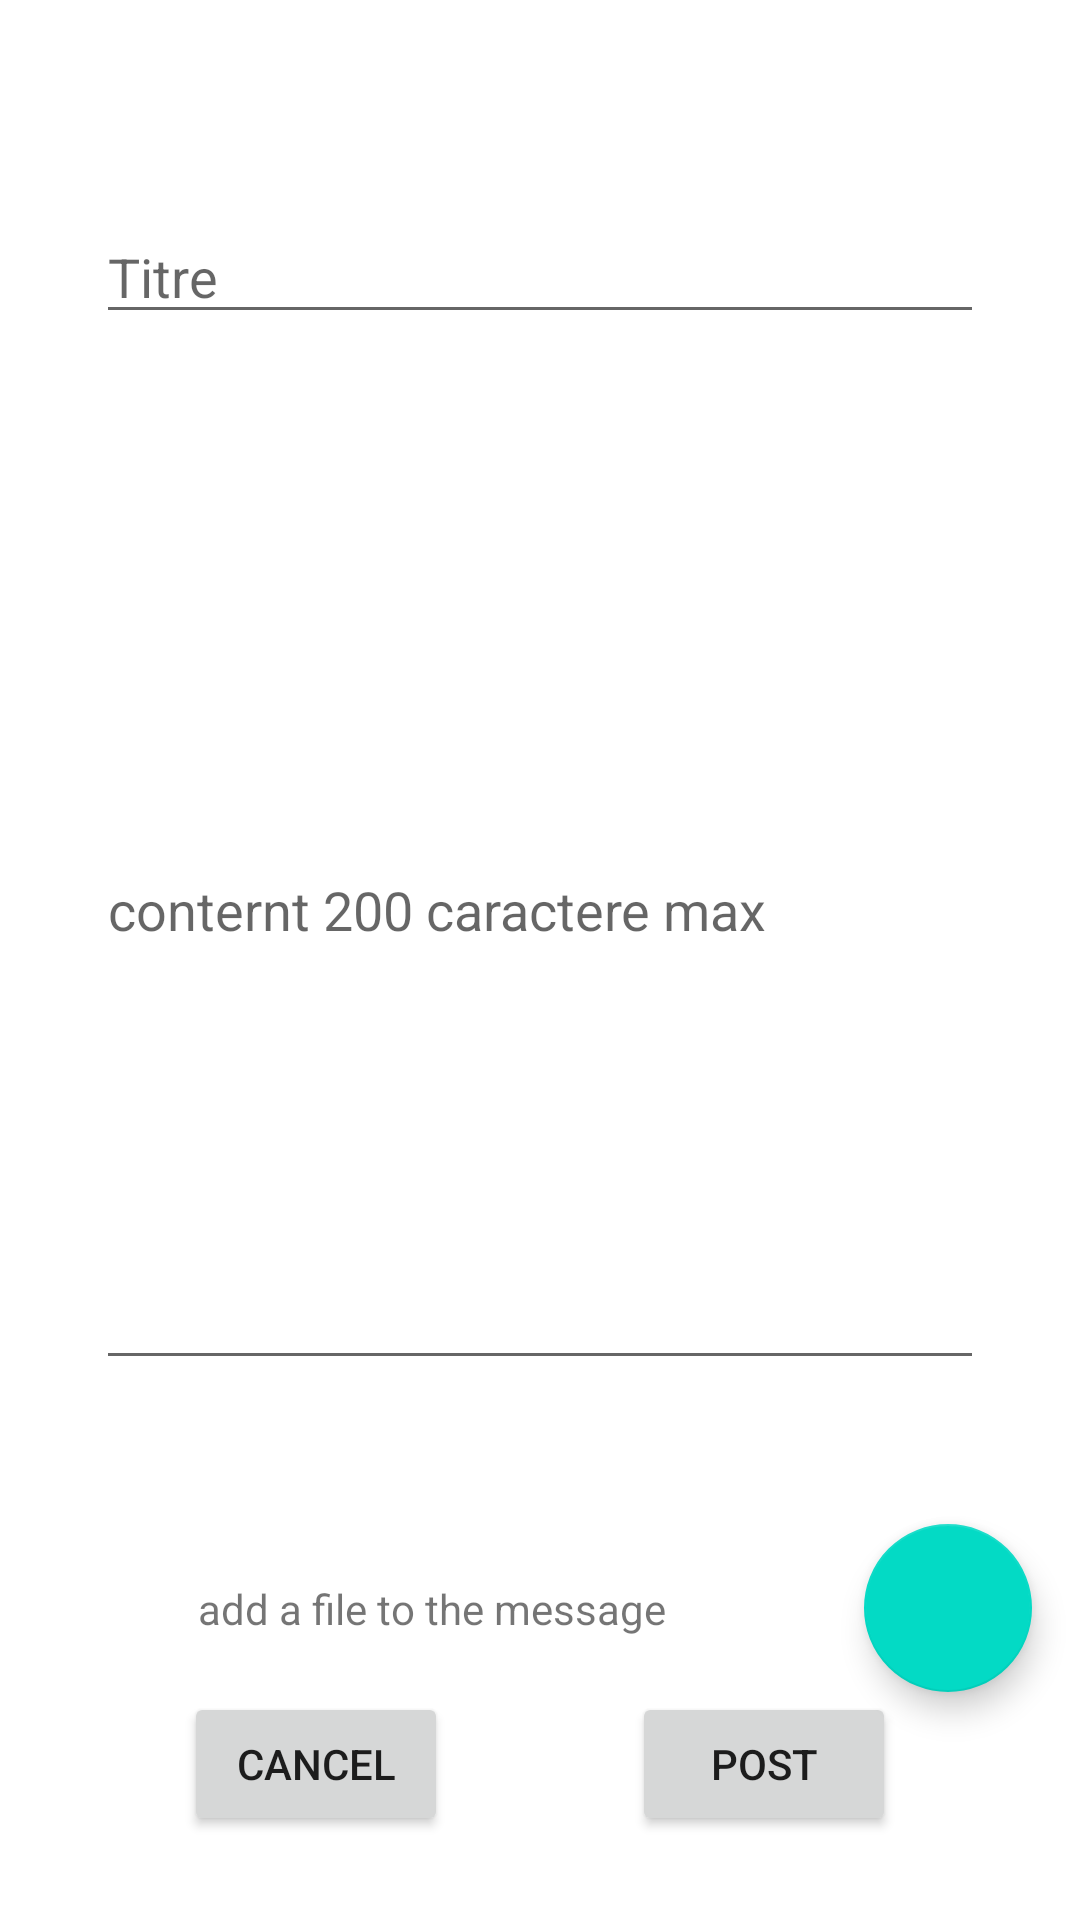

Reconstruct the res/layout file that produces this screen, plus the resources it refers to.
<!-- AndroidManifest.xml: application theme Theme.Shwitter -->
<!-- res/layout/activity_edit_post.xml -->
<?xml version="1.0" encoding="utf-8"?>
<androidx.constraintlayout.widget.ConstraintLayout xmlns:android="http://schemas.android.com/apk/res/android"
    xmlns:app="http://schemas.android.com/apk/res-auto"
    xmlns:tools="http://schemas.android.com/tools"
    android:id="@+id/titreEditText"
    android:layout_width="match_parent"
    android:layout_height="match_parent">

    <androidx.constraintlayout.widget.ConstraintLayout
        android:id="@+id/constraintLayout"
        android:layout_width="0dp"
        android:layout_height="wrap_content"
        android:layout_marginBottom="4dp"
        app:layout_constraintBottom_toBottomOf="parent"
        app:layout_constraintEnd_toEndOf="parent"
        app:layout_constraintHorizontal_bias="1.0"
        app:layout_constraintStart_toStartOf="parent">

        <Button
            android:id="@+id/buttonPost"
            android:layout_width="wrap_content"
            android:layout_height="wrap_content"
            android:layout_marginBottom="24dp"
            android:text="post"
            app:layout_constraintBottom_toBottomOf="parent"
            app:layout_constraintEnd_toEndOf="parent"
            app:layout_constraintHorizontal_bias="0.5"
            app:layout_constraintStart_toEndOf="@+id/buttonCancel" />

        <Button
            android:id="@+id/buttonCancel"
            android:layout_width="wrap_content"
            android:layout_height="wrap_content"
            android:layout_marginBottom="24dp"
            android:text="cancel"
            app:layout_constraintBottom_toBottomOf="parent"
            app:layout_constraintEnd_toStartOf="@+id/buttonPost"
            app:layout_constraintHorizontal_bias="0.5"
            app:layout_constraintStart_toStartOf="parent" />

        <TextView
            android:id="@+id/fileNameTextView"
            android:layout_width="wrap_content"
            android:layout_height="wrap_content"
            android:text="add a file to the message"
            app:layout_constraintBottom_toBottomOf="@+id/fabFileAdd"
            app:layout_constraintEnd_toStartOf="@+id/fabFileAdd"
            app:layout_constraintStart_toStartOf="parent"
            app:layout_constraintTop_toTopOf="@+id/fabFileAdd" />

        <com.google.android.material.floatingactionbutton.FloatingActionButton
            android:id="@+id/fabFileAdd"
            android:layout_width="wrap_content"
            android:layout_height="wrap_content"
            android:layout_marginTop="16dp"
            android:layout_marginEnd="16dp"
            android:clickable="true"
            app:layout_constraintBottom_toTopOf="@+id/buttonPost"
            app:layout_constraintEnd_toEndOf="parent"
            app:layout_constraintTop_toTopOf="parent"
            app:srcCompat="@drawable/ic_action_name" />

    </androidx.constraintlayout.widget.ConstraintLayout>

    <EditText
        android:id="@+id/titreEditTextView"
        android:layout_width="0dp"
        android:layout_height="wrap_content"
        android:layout_marginStart="32dp"
        android:layout_marginTop="70dp"
        android:layout_marginEnd="32dp"
        android:ems="10"
        android:hint="Titre"
        android:inputType="textPersonName"
        app:layout_constraintEnd_toEndOf="parent"
        app:layout_constraintStart_toStartOf="parent"
        app:layout_constraintTop_toTopOf="parent" />

    <EditText
        android:id="@+id/contentEditTextView"
        android:layout_width="0dp"
        android:layout_height="0dp"
        android:layout_marginStart="32dp"
        android:layout_marginTop="32dp"
        android:layout_marginEnd="32dp"
        android:layout_marginBottom="32dp"
        android:ems="10"
        android:hint="conternt 200 caractere max"
        android:inputType="textPersonName"
        app:layout_constraintBottom_toTopOf="@+id/constraintLayout"
        app:layout_constraintEnd_toEndOf="parent"
        app:layout_constraintStart_toStartOf="parent"
        app:layout_constraintTop_toBottomOf="@+id/titreEditTextView" />
</androidx.constraintlayout.widget.ConstraintLayout>
<!-- resources referenced by this layout -->
<resources>
  <style name="Theme.Shwitter" parent="Theme.MaterialComponents.DayNight.DarkActionBar">
          
          <item name="colorPrimary">@color/purple_500</item>
          <item name="colorPrimaryVariant">@color/purple_700</item>
          <item name="colorOnPrimary">@color/white</item>
          
          <item name="colorSecondary">@color/teal_200</item>
          <item name="colorSecondaryVariant">@color/teal_700</item>
          <item name="colorOnSecondary">@color/black</item>
          
          <item name="android:statusBarColor" tools:targetApi="l">?attr/colorPrimaryVariant</item>
          
      </style>
  <!-- not gathered from this repository: default colours our renderer supplied (Android Studio template values) -->
  <color name="purple_500">#FF6200EE</color>
  <color name="purple_700">#FF3700B3</color>
  <color name="teal_200">#FF03DAC5</color>
  <color name="teal_700">#FF018786</color>
  <color name="black">#FF000000</color>
  <color name="white">#FFFFFFFF</color>
</resources>
